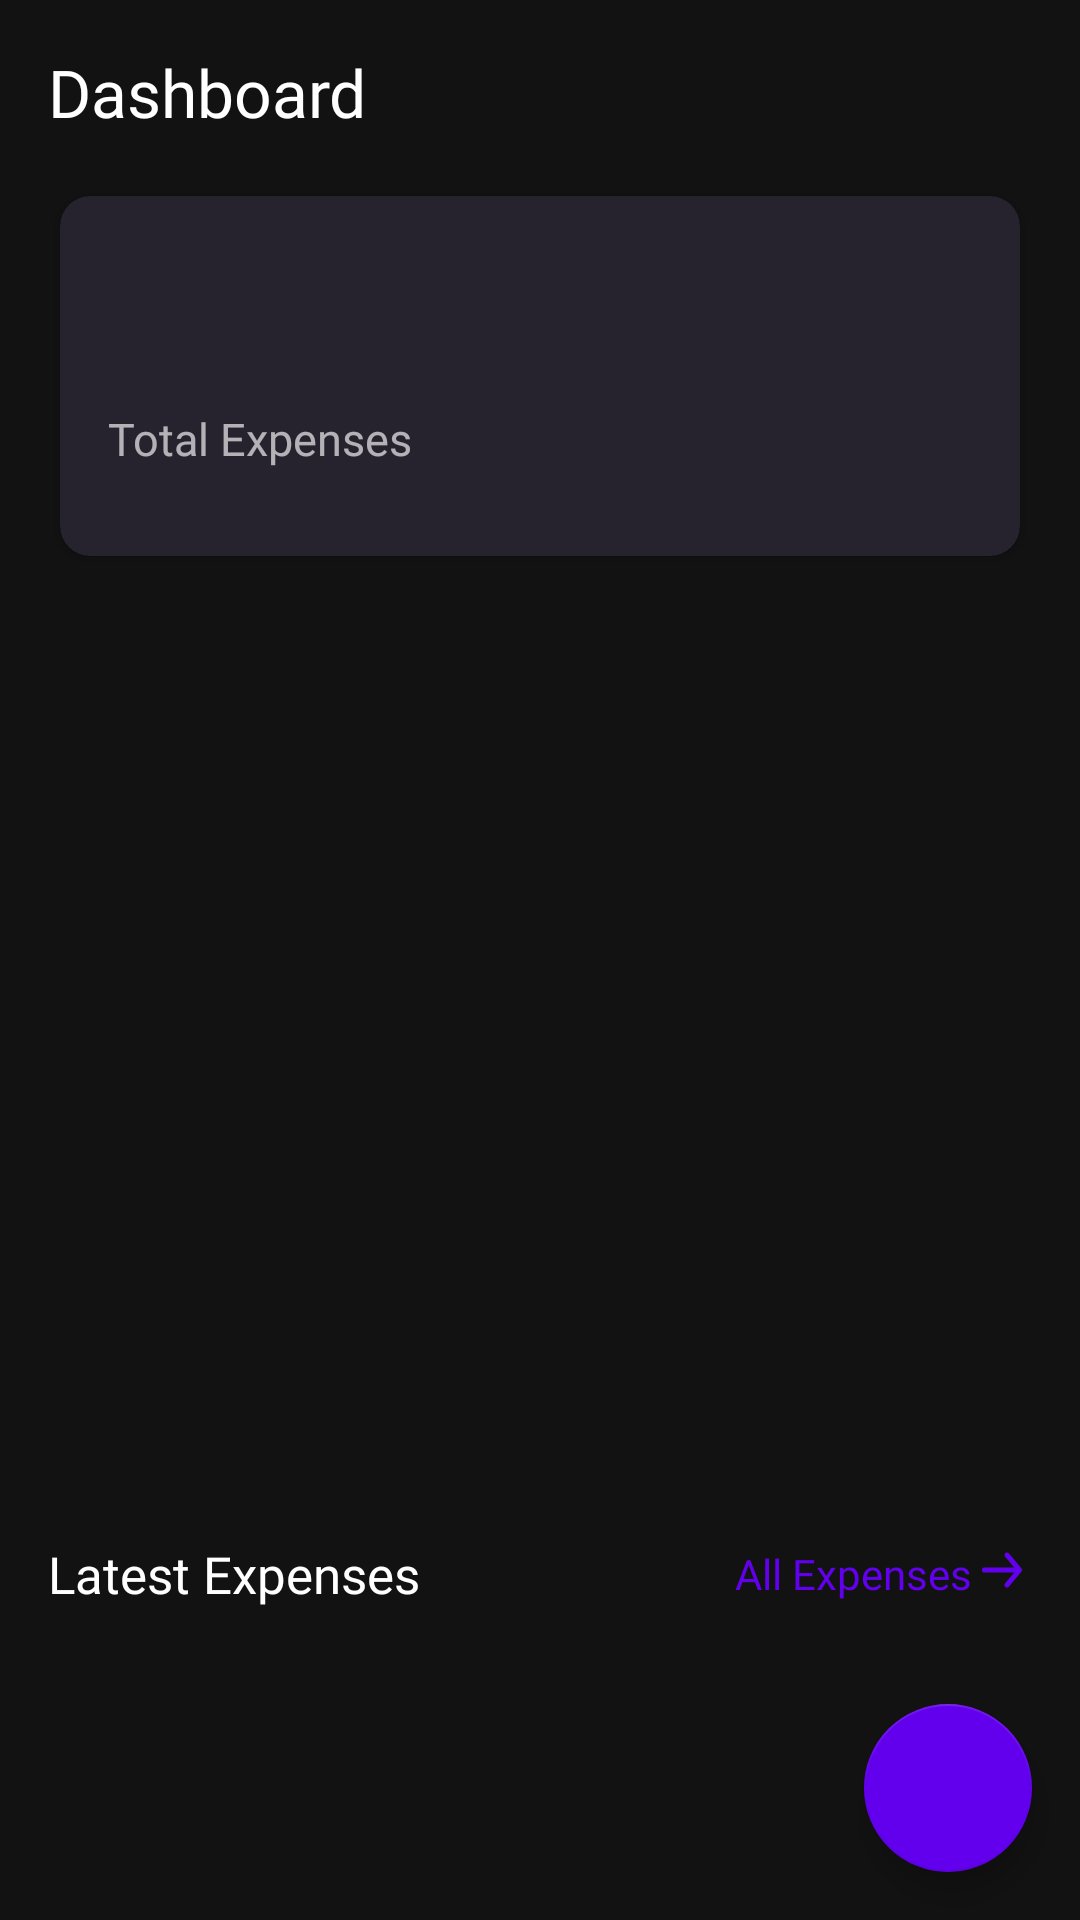

Produce the Android XML layout that renders to this screen, including the resource entries it uses.
<!-- AndroidManifest.xml: application theme Theme.Exspends -->
<!-- res/layout/fragment_dashboard.xml -->
<?xml version="1.0" encoding="utf-8"?>
<RelativeLayout xmlns:android="http://schemas.android.com/apk/res/android"
    xmlns:tools="http://schemas.android.com/tools"
    android:layout_width="match_parent"
    android:layout_height="match_parent"
    xmlns:app="http://schemas.android.com/apk/res-auto"
    tools:context=".ui.DashboardFragment"
    android:background="@color/bg_color">

    <ScrollView
        android:layout_width="match_parent"
        android:layout_height="match_parent"
        android:scrollbars="none"
        android:overScrollMode="never">

        <RelativeLayout
            android:layout_width="match_parent"
            android:layout_height="wrap_content">

            <TextView
                android:id="@+id/tvDashboardText"
                android:layout_width="wrap_content"
                android:layout_height="wrap_content"
                android:text="@string/dashboard"
                android:textSize="22sp"
                android:textColor="@color/white"
                android:fontFamily="@font/redhat_bold"
                android:layout_marginTop="16dp"
                android:layout_marginStart="16dp"/>

            <androidx.cardview.widget.CardView
                android:id="@+id/cvTotalExpenses"
                android:layout_width="match_parent"
                android:layout_height="120dp"
                app:cardBackgroundColor="@color/bg_color_purple"
                app:cardCornerRadius="10dp"
                android:layout_margin="20dp"
                android:layout_below="@id/tvDashboardText"
                android:layout_marginStart="16dp"
                android:layout_marginEnd="16dp">

                <RelativeLayout
                    android:layout_width="match_parent"
                    android:layout_height="match_parent">

                    <LinearLayout
                        android:id="@+id/llTotalExpenses"
                        android:layout_width="match_parent"
                        android:layout_height="match_parent"
                        android:orientation="vertical"
                        android:gravity="center_vertical"
                        android:layout_marginStart="16dp">

                        <TextView
                            android:id="@+id/tvTotalExpenses"
                            android:layout_width="wrap_content"
                            android:layout_height="wrap_content"
                            tools:text="₹20,000"
                            android:textSize="35sp"
                            android:textColor="@color/white"
                            android:fontFamily="@font/redhat_bold"/>

                        <TextView
                            android:id="@+id/tvTotalExpensesText"
                            android:layout_width="wrap_content"
                            android:layout_height="wrap_content"
                            android:text="@string/total_expenses"
                            android:textSize="15sp"
                            android:textColor="@color/text_color_light"
                            android:fontFamily="@font/redhat_semibold"
                            android:layout_marginBottom="5dp"/>

                    </LinearLayout>

                    <TextView
                        android:id="@+id/tvCurrentMonth"
                        android:layout_width="wrap_content"
                        android:layout_height="wrap_content"
                        tools:text="January' 22"
                        android:textSize="14sp"
                        android:textColor="@color/white_alpha_80"
                        android:fontFamily="@font/redhat_semibold"
                        android:layout_alignParentEnd="true"
                        android:layout_alignParentBottom="true"
                        android:layout_marginBottom="10dp"
                        android:layout_marginEnd="10dp"/>

                </RelativeLayout>

            </androidx.cardview.widget.CardView>

            <com.google.android.material.tabs.TabLayout
                android:id="@+id/tabLayout"
                android:layout_width="match_parent"
                android:layout_height="wrap_content"
                android:layout_below="@id/cvTotalExpenses"
                android:backgroundTint="@color/bg_color"
                app:tabSelectedTextColor="@color/purple_500"
                app:tabTextAppearance="@style/TabTextAppearance"
                app:tabTextColor="@color/white_alpha_50"
                app:tabRippleColor="@null"
                app:tabGravity="center"
                app:tabIndicatorHeight="5dp"
                app:tabIndicatorFullWidth="false"
                android:layout_marginBottom="10dp"
                android:layout_marginStart="16dp"
                android:layout_marginEnd="16dp"/>

            <androidx.viewpager2.widget.ViewPager2
                android:id="@+id/viewPager"
                android:layout_width="match_parent"
                android:layout_height="220dp"
                android:layout_below="@id/tabLayout"
                android:overScrollMode="never"
                android:layout_marginStart="5dp"
                android:layout_marginEnd="5dp"/>

            <TextView
                android:id="@+id/tvLatestExpensesText"
                android:layout_width="wrap_content"
                android:layout_height="wrap_content"
                android:text="@string/latest_expenses"
                android:textSize="17sp"
                android:textColor="@color/white"
                android:fontFamily="@font/redhat_semibold"
                android:layout_below="@id/viewPager"
                android:layout_marginTop="30dp"
                android:layout_marginStart="16dp"/>

            <LinearLayout
                android:id="@+id/llAllExpenses"
                android:layout_width="wrap_content"
                android:layout_height="wrap_content"
                android:orientation="horizontal"
                android:layout_below="@id/viewPager"
                android:layout_marginTop="30dp"
                android:layout_alignBottom="@id/tvLatestExpensesText"
                android:layout_alignParentEnd="true"
                android:layout_marginEnd="16dp">

                <TextView
                    android:id="@+id/tvAllExpenses"
                    android:layout_width="wrap_content"
                    android:layout_height="wrap_content"
                    android:text="@string/all_expenses"
                    android:textColor="@color/purple_500"
                    android:textSize="14sp"
                    android:fontFamily="@font/redhat_semibold"
                    android:layout_gravity="center"/>

                <ImageView
                    android:layout_width="20dp"
                    android:layout_height="20dp"
                    android:src="@drawable/ic_forward_arrow"
                    app:tint="@color/purple_500" />

            </LinearLayout>

            <androidx.recyclerview.widget.RecyclerView
                android:id="@+id/rvLatestExpenses"
                android:layout_width="match_parent"
                android:layout_height="wrap_content"
                android:scrollbars="none"
                android:overScrollMode="never"
                android:layout_below="@id/tvLatestExpensesText"
                android:layout_marginTop="10dp"
                android:layout_marginBottom="55dp"
                android:layout_marginStart="16dp"
                android:layout_marginEnd="16dp"/>

            <ProgressBar
                android:id="@+id/progressBar"
                android:layout_width="wrap_content"
                android:layout_height="wrap_content"
                android:indeterminateTint="@color/purple_500"
                android:layout_centerHorizontal="true"
                android:layout_centerVertical="true"
                android:visibility="gone" />

            </RelativeLayout>

    </ScrollView>

    <LinearLayout
        android:id="@+id/tvNoExpensesDataText"
        android:layout_width="match_parent"
        android:layout_height="wrap_content"
        android:orientation="vertical"
        android:layout_centerHorizontal="true"
        android:layout_centerVertical="true"
        android:visibility="gone">

        <TextView
            android:layout_width="match_parent"
            android:layout_height="wrap_content"
            android:text="@string/no_expenses_added"
            android:textSize="15sp"
            android:textColor="@color/white_alpha_60"
            android:fontFamily="@font/redhat_regular"
            android:gravity="center"/>

        <TextView
            android:layout_width="match_parent"
            android:layout_height="wrap_content"
            android:text="@string/add_your_expenses_by_pressing_button"
            android:textSize="15sp"
            android:textColor="@color/white_alpha_60"
            android:fontFamily="@font/redhat_regular"
            android:gravity="center"/>

    </LinearLayout>

    <ImageView
        android:id="@+id/ivCurlingArrow"
        android:layout_width="150dp"
        android:layout_height="200dp"
        android:src="@drawable/ic_curling_arrow"
        app:tint="@color/white_alpha_80"
        android:layout_toStartOf="@id/fabAddExpense"
        android:layout_alignParentBottom="true"
        android:layout_marginBottom="25dp"
        android:visibility="gone"/>

    <com.google.android.material.floatingactionbutton.FloatingActionButton
        android:id="@+id/fabAddExpense"
        android:layout_width="wrap_content"
        android:layout_height="wrap_content"
        android:src="@drawable/ic_add"
        app:tint="@color/bg_color"
        app:backgroundTint="@color/purple_500"
        android:layout_alignParentEnd="true"
        android:layout_alignParentBottom="true"
        android:layout_marginBottom="16dp"
        android:layout_marginEnd="16dp"/>

</RelativeLayout>
<!-- resources referenced by this layout -->
<resources>
  <color name="bg_color">#121212</color>
  <color name="bg_color_purple">#26232E</color>
  <color name="purple_500">#FF6200EE</color>
  <color name="text_color_light">#A6FFFFFF</color>26232E
  <color name="white">#FFFFFFFF</color>
  <color name="white_alpha_50">#80FFFFFF</color>
  <color name="white_alpha_60">#99FFFFFF</color>
  <color name="white_alpha_80">#CCFFFFFF</color>
  <!-- drawable ic_curling_arrow (drawable) -->
  <vector xmlns:android="http://schemas.android.com/apk/res/android"
      android:width="64dp"
      android:height="64dp"
      android:viewportWidth="64"
      android:viewportHeight="64">
    <path
        android:pathData="M52.58,4.63C44.94,3 33.2,4.15 26.88,11.24a12.47,12.47 0,0 0,-6.44 0.22c-9.12,2.78 -14.56,17.85 -9.51,28C16.6,50.83 30.08,51.23 40.41,51l-6.29,4.81c-1.88,1.44 1.18,5.24 2.84,4l11.89,-9.1c1.09,-0.84 0.33,-2.83 -0.49,-3.48 -3.72,-3 -7.07,-6.58 -10.79,-9.56 -2.23,-1.79 -4.15,1.16 -1.86,3 2.63,2.11 5.08,4.52 7.6,6.8a1.77,1.77 0,0 0,-0.79 -0.21c-7.53,0.21 -18.82,1.34 -25.33,-4.55C10.44,36.53 12.92,22.79 19,17.33a10.25,10.25 0,0 1,5.55 -2.68c-1.81,3.63 -2.07,8.53 1.08,11.19 2.52,2.13 6.95,2.15 9.19,-0.61 3,-3.64 0.65,-8.53 -2.1,-11a13.88,13.88 0,0 0,-1.28 -1l0.21,-0.19c6,-5.05 15.08,-6.25 22,-4.81C56.43,8.85 54.35,5 52.58,4.63ZM29.86,23.31c-3.46,1.33 -2.86,-2.65 -2.07,-4.9a11.26,11.26 0,0 1,1.56 -2.93l0.1,0Q34.33,20.66 29.86,23.31Z"
        android:fillColor="#2e58a6"/>
  </vector>
  <!-- drawable ic_forward_arrow (drawable) -->
  <vector xmlns:android="http://schemas.android.com/apk/res/android"
      android:width="24dp"
      android:height="24dp"
      android:viewportWidth="24"
      android:viewportHeight="24">
    <path
        android:fillColor="#FF000000"
        android:pathData="M0,24l0,-24l24,-0l0,24z"
        android:strokeAlpha="0"
        android:fillAlpha="0"/>
    <path
        android:fillColor="#FF000000"
        android:pathData="M5,13h11.86l-3.63,4.36a1,1 0,0 0,1.54 1.28l5,-6a1.19,1.19 0,0 0,0.09 -0.15c0,-0.05 0.05,-0.08 0.07,-0.13A1,1 0,0 0,20 12a1,1 0,0 0,-0.07 -0.36c0,-0.05 -0.05,-0.08 -0.07,-0.13a1.19,1.19 0,0 0,-0.09 -0.15l-5,-6A1,1 0,0 0,14 5a1,1 0,0 0,-0.64 0.23,1 1,0 0,0 -0.13,1.41L16.86,11H5a1,1 0,0 0,0 2z"/>
  </vector>
  <string name="add_your_expenses_by_pressing_button">Add your expenses by pressing button</string>
  <string name="all_expenses">All Expenses</string>
  <string name="dashboard">Dashboard</string>
  <string name="latest_expenses">Latest Expenses</string>
  <string name="no_expenses_added">No expenses added</string>
  <string name="total_expenses">Total Expenses</string>
  <style name="TabTextAppearance" parent="TextAppearance.Design.Tab">
          <item name="android:textSize">13sp</item>
          <item name="android:textColor">@color/white</item>
          <item name="textAllCaps">false</item>
          <item name="fontFamily">@font/redhat_semibold</item>
      </style>
  <style name="Theme.Exspends" parent="Theme.MaterialComponents.DayNight.NoActionBar">
          
          <item name="colorPrimary">@color/purple_500</item>
          <item name="colorPrimaryVariant">@color/purple_700</item>
          <item name="colorOnPrimary">@color/white</item>
          
          <item name="colorSecondary">@color/teal_200</item>
          <item name="colorSecondaryVariant">@color/teal_700</item>
          <item name="colorOnSecondary">@color/black</item>
          
          <item name="android:statusBarColor" tools:targetApi="l">?attr/colorPrimaryVariant</item>
          
      </style>
  <color name="purple_700">#FF3700B3</color>
  <color name="teal_200">#FF03DAC5</color>
  <color name="teal_700">#FF018786</color>
  <color name="black">#FF000000</color>
</resources>
